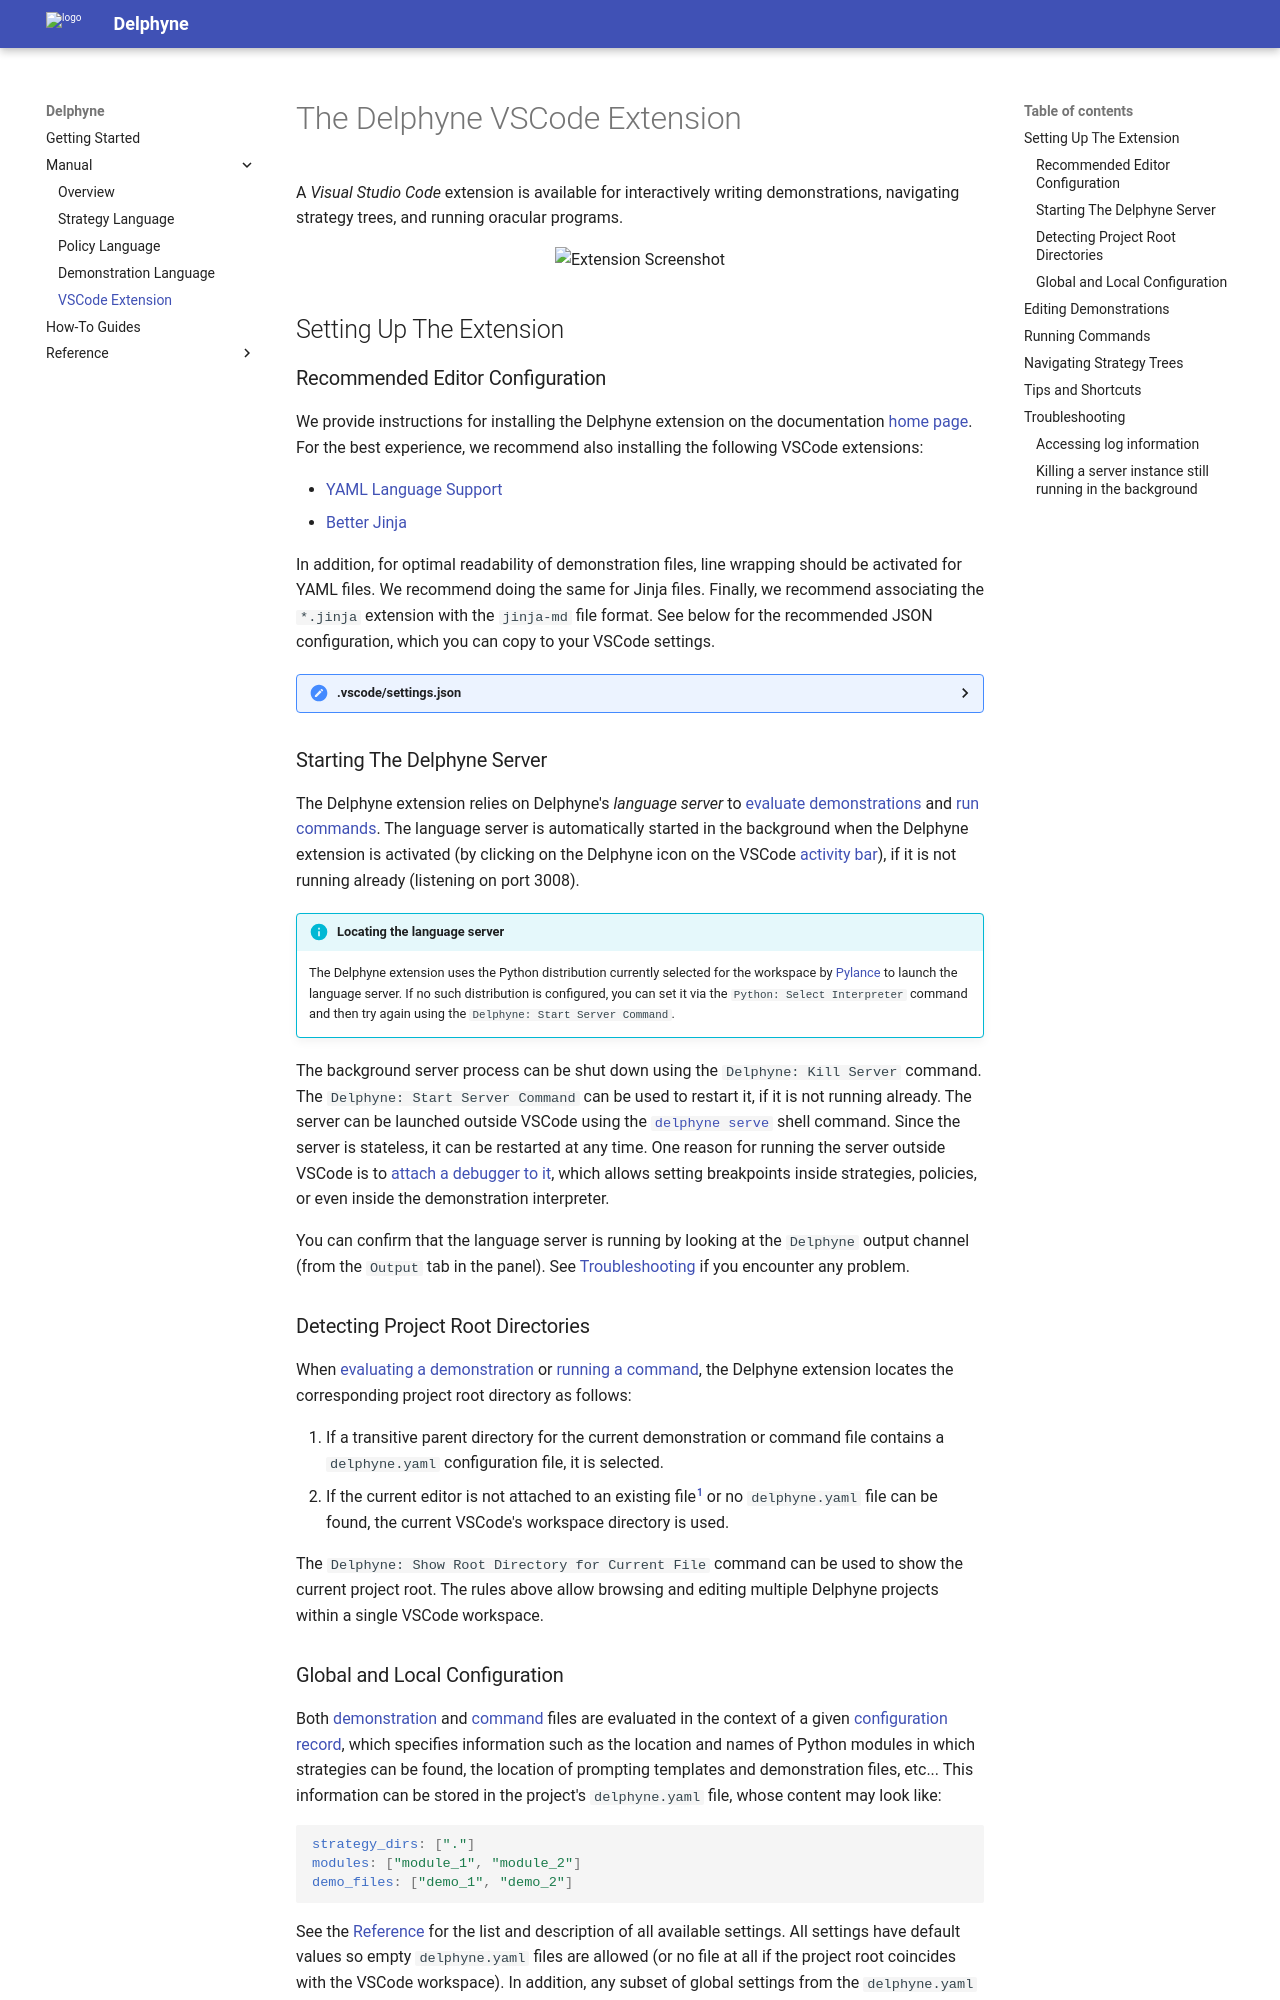

repository: jonathan-laurent/delphyne · page: dev/manual/extension/index.html · generator: mkdocs

# The Delphyne VSCode Extension

A _Visual Studio Code_ extension is available for interactively writing demonstrations, navigating strategy trees, and running oracular programs.

<p align="center">
  <img src="../../assets/screenshot/extension-screenshot/dark.png#only-dark" alt="Extension Screenshot" style="width: 100%;">
  <img src="../../assets/screenshot/extension-screenshot/light.png#only-light" alt="Extension Screenshot" style="width: 100%;">
</p>

## Setting Up The Extension

### Recommended Editor Configuration {#editor-config}

We provide instructions for installing the Delphyne extension on the documentation [home page](../index.md#installation). For the best experience, we recommend also installing the following VSCode extensions:

- [YAML Language Support](https://marketplace.visualstudio.com/items?itemName=redhat.vscode-yaml)
- [Better Jinja](https://marketplace.visualstudio.com/items?itemName=samuelcolvin.jinjahtml)

In addition, for optimal readability of demonstration files, line wrapping should be activated for YAML files. We recommend doing the same for Jinja files. Finally, we recommend associating the `*.jinja` extension with the `jinja-md` file format. See below for the recommended JSON configuration, which you can copy to your VSCode settings.

<details>
<summary>.vscode/settings.json</summary>
```json
"[yaml]": {
    "editor.wrappingIndent": "indent",
    "editor.wordWrap": "wordWrapColumn",
    "editor.indentSize": 2,
    "editor.wordWrapColumn": 100,
    "editor.rulers": [100],
},
// Wrap template files for readability.
"[jinja-md]": {
    "editor.wrappingIndent": "indent",
    "editor.wordWrap": "wordWrapColumn",
    "editor.wordWrapColumn": 80,
    "editor.indentSize": 2,
    "editor.rulers": [80],
},
// Indicate that the Jinja templates are written in Markdown
"files.associations": {
    "*.jinja": "jinja-md"
}
```
</details>

### Starting The Delphyne Server {#starting-server}

The Delphyne extension relies on Delphyne's _language server_ to [evaluate demonstrations](#editing-demonstrations) and [run commands](#commands). The language server is automatically started in the background when the Delphyne extension is activated (by clicking on the Delphyne icon on the VSCode [activity bar](https://code.visualstudio.com/api/ux-guidelines/activity-bar)), if it is not running already (listening on port 3008).

!!! info "Locating the language server"
    The Delphyne extension uses the Python distribution currently selected for the workspace by [Pylance](https://marketplace.visualstudio.com/items?itemName=ms-python.vscode-pylance) to launch the language server. If no such distribution is configured, you can set it via the `Python: Select Interpreter` command and then try again using the `Delphyne: Start Server Command`.

The background server process can be shut down using the `Delphyne: Kill Server` command. The `Delphyne: Start Server Command` can be used to restart it, if it is not running already. The server can be launched outside VSCode using the [`delphyne serve`][delphyne.__main__.DelphyneCLI.serve] shell command. Since the server is stateless, it can be restarted at any time. One reason for running the server outside VSCode is to [attach a debugger to it](../how-to-guides.md#debugging), which allows setting breakpoints inside strategies, policies, or even inside the demonstration interpreter.

 You can confirm that the language server is running by looking at the `Delphyne` output channel (from the `Output` tab in the panel). See [Troubleshooting](#troubleshooting) if you encounter any problem.

### Detecting Project Root Directories {#project-root}

When [evaluating a demonstration](#editing-demonstrations) or [running a command](#commands), the Delphyne extension locates the corresponding project root directory as follows:

1. If a transitive parent directory for the current demonstration or command file contains a `delphyne.yaml` configuration file, it is selected.
2. If the current editor is not attached to an existing file[^anon-file] or no `delphyne.yaml` file can be found, the current VSCode's workspace directory is used.

The `Delphyne: Show Root Directory for Current File` command can be used to show the current project root. The rules above allow browsing and editing multiple Delphyne projects within a single VSCode workspace.

[^anon-file]: For example, it may contain an unsaved command specification.
